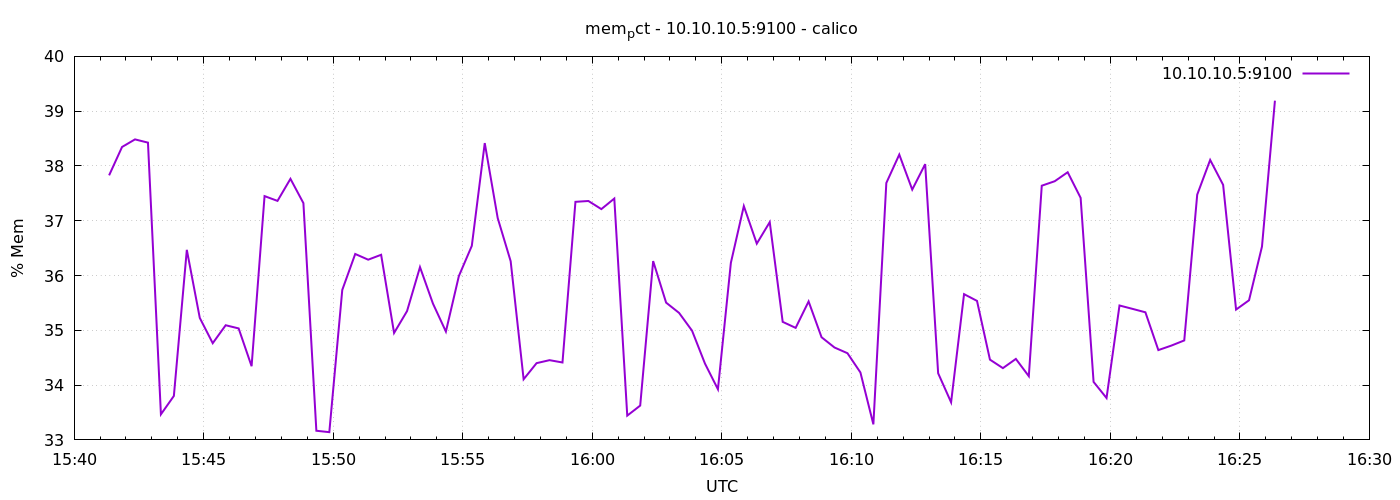

The file beside this chart, header and first rows:
1778600481	37.82871735021123
1778600511	38.35
1778600541	38.48
1778600571	38.43
1778600601	33.47
1778600631	33.8
1778600661	36.47
1778600691	35.23
1778600721	34.77
1778600751	35.09
1778600781	35.03
1778600811	34.34
1778600841	37.45
1778600871	37.36
1778600901	37.77
1778600931	37.32
1778600961	33.17
1778600991	33.14
1778601021	35.74
1778601051	36.39
1778601081	36.29
1778601111	36.38
1778601141	34.95
1778601171	35.35
1778601201	36.15
1778601231	35.49
1778601261	34.98
1778601291	35.99
1778601321	36.54
1778601351	38.42
1778601381	37.05
1778601411	36.26
1778601441	34.11
1778601471	34.4
1778601501	34.46
1778601531	34.41
1778601561	37.35
1778601591	37.36
1778601621	37.21
1778601651	37.41
1778601681	33.44
1778601711	33.63
1778601741	36.26
1778601771	35.51
1778601801	35.32
1778601831	34.99
1778601861	34.39
1778601891	33.92
1778601921	36.23
1778601951	37.27
1778601981	36.58
1778602011	36.97
1778602041	35.15
1778602071	35.04
1778602101	35.53
1778602131	34.87
1778602161	34.69
1778602191	34.58
1778602221	34.23
1778602251	33.28
1778602281	37.69
... 30 more rows
